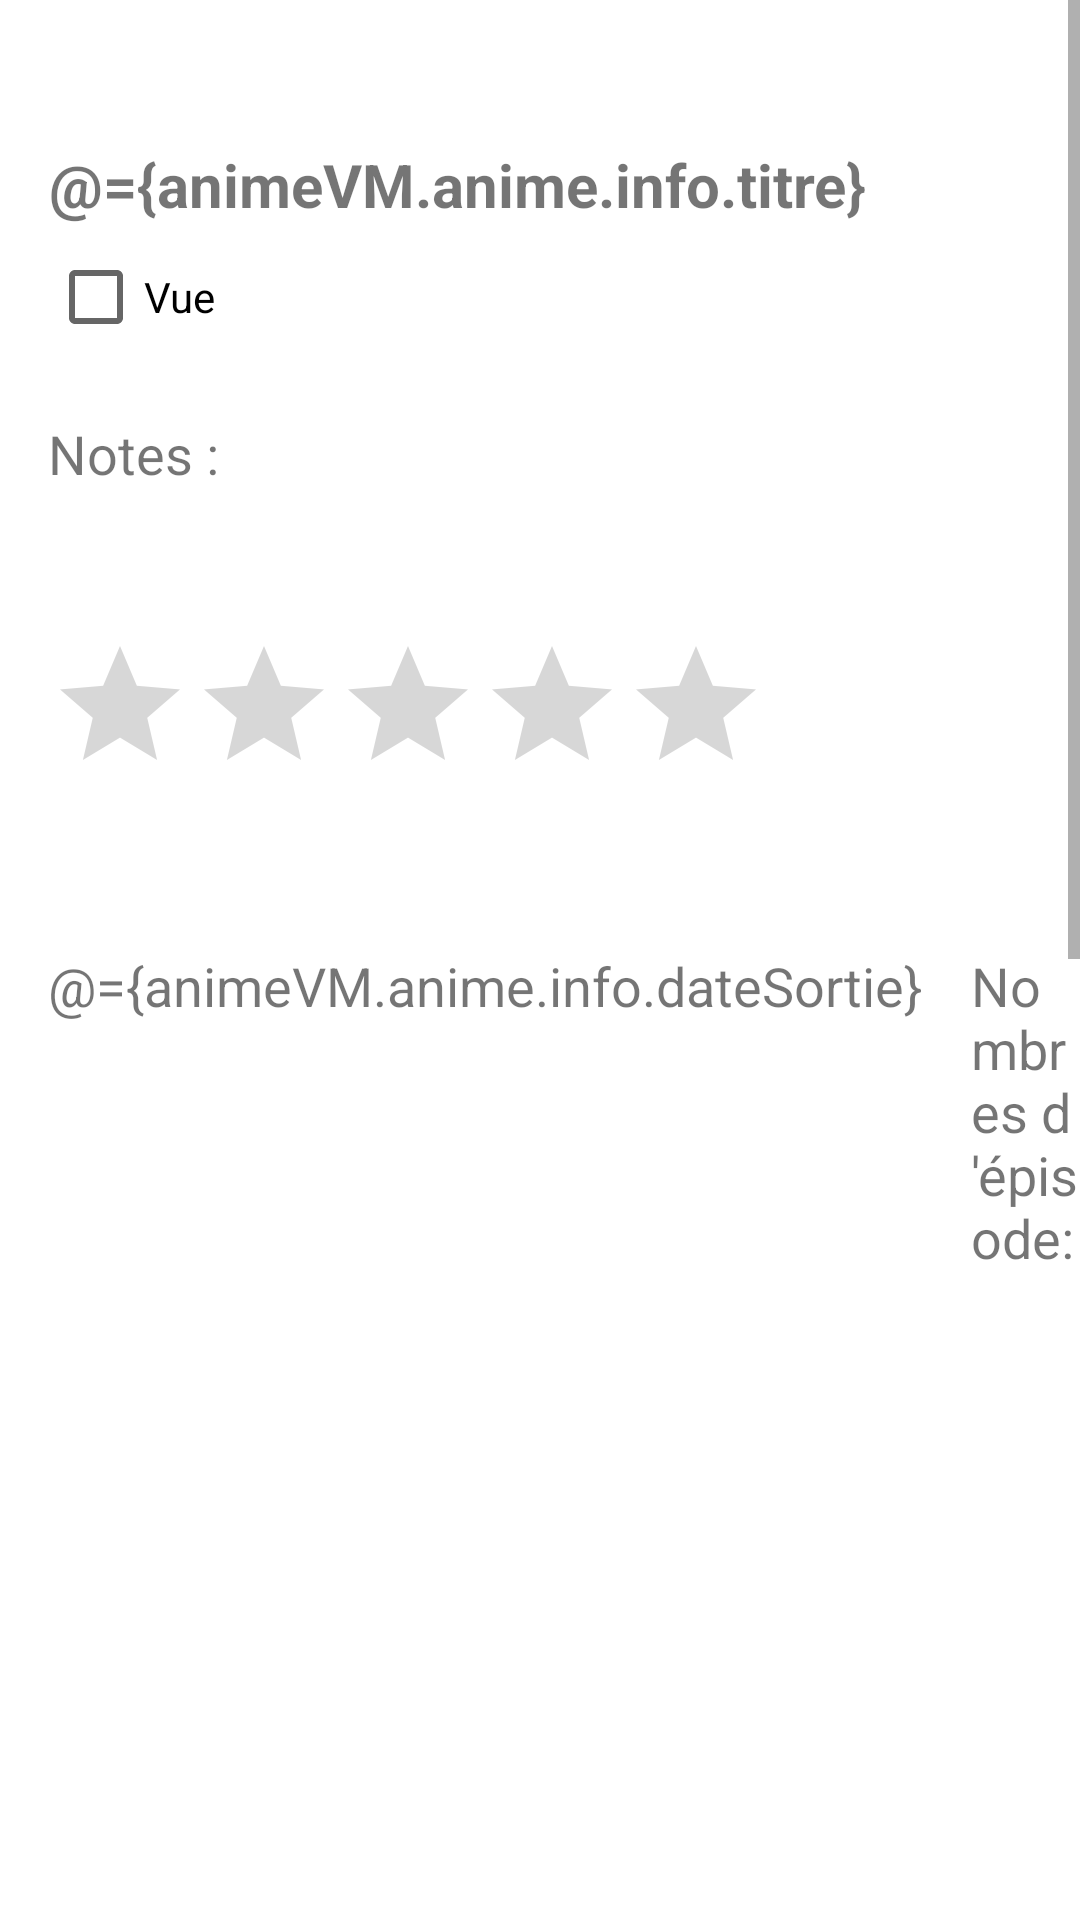

Write the Android layout XML for this screen, with the resource values it uses.
<!-- AndroidManifest.xml: application theme Theme.AnimeList -->
<!-- res/layout/fragment_anime.xml -->
<?xml version="1.0" encoding="utf-8"?>
<layout xmlns:android="http://schemas.android.com/apk/res/android"
    xmlns:app="http://schemas.android.com/apk/res-auto"
    xmlns:tools="http://schemas.android.com/tools">

    <data>

        <variable
            name="animeVM"
            type="fr.iut.animelist.viewmodel.AnimeViewModel" />
    </data>

    <ScrollView
        android:layout_width="match_parent"
        android:layout_height="match_parent"
        android:fillViewport="true">

        <androidx.constraintlayout.widget.ConstraintLayout
            android:layout_width="match_parent"
            android:layout_height="wrap_content"
            tools:context=".ui.AnimeFragment">

            <TextView
                android:id="@+id/txtNom"
                android:layout_width="wrap_content"
                android:layout_height="wrap_content"
                android:textAlignment="center"
                android:layout_marginStart="16dp"
                android:layout_marginLeft="16dp"
                android:layout_marginTop="48dp"
                android:text="@={animeVM.anime.info.titre}"
                android:textSize="20sp"
                android:textStyle="bold"
                app:layout_constraintStart_toStartOf="parent"
                app:layout_constraintTop_toTopOf="parent"
                android:gravity="center_horizontal" />

            <CheckBox
                android:id="@+id/checkBox"
                android:layout_width="wrap_content"
                android:layout_height="wrap_content"
                android:text="@string/vue"
                android:layout_marginStart="16dp"
                android:layout_marginLeft="16dp"
                android:checked="@={animeVM.anime.vue}"
                tools:layout_editor_absoluteX="132dp"
                tools:layout_editor_absoluteY="79dp"
                app:layout_constraintStart_toStartOf="parent"
                app:layout_constraintTop_toBottomOf="@+id/txtNom"/>

            <TextView
                android:id="@+id/label_note"
                android:layout_width="wrap_content"
                android:text="@string/notes"
                android:layout_marginStart="16dp"
                android:layout_marginLeft="16dp"
                android:layout_marginTop="16dp"
                android:textSize="18sp"
                app:layout_constraintStart_toStartOf="parent"
                app:layout_constraintTop_toBottomOf="@+id/checkBox"
                android:layout_height="wrap_content"/>

            <RatingBar
                android:id="@+id/ratingbar"
                android:layout_width="wrap_content"
                android:layout_height="wrap_content"
                android:numStars="5"
                android:layout_marginStart="16dp"
                android:layout_marginLeft="16dp"
                android:layout_marginTop="48dp"
                android:rating="@={animeVM.anime.note}"
                android:stepSize="1"
                app:layout_constraintStart_toStartOf="parent"
                app:layout_constraintTop_toBottomOf="@+id/label_note"/>

            <LinearLayout
                android:id="@+id/txtInfo"
                android:layout_width="wrap_content"
                android:layout_height="wrap_content"
                app:layout_constraintStart_toStartOf="parent"
                app:layout_constraintTop_toBottomOf="@+id/ratingbar"
                android:orientation="horizontal"  >

                <TextView
                    android:id="@+id/txtDateStart"
                    android:layout_width="wrap_content"
                    android:layout_height="wrap_content"
                    android:text="@={animeVM.anime.info.dateSortie}"
                    android:layout_marginStart="16dp"
                    android:layout_marginLeft="16dp"
                    android:layout_marginTop="48dp"
                    android:textSize="18sp"/>

                <TextView
                    android:id="@+id/label_ep"
                    android:layout_width="wrap_content"
                    android:text="@string/nombres_d_pisode"
                    android:layout_marginStart="16dp"
                    android:layout_marginLeft="16dp"
                    android:layout_marginTop="48dp"
                    android:textSize="18sp"
                    android:layout_height="wrap_content"/>


                <TextView
                    android:id="@+id/txtNbEpisodes"
                    android:layout_width="wrap_content"
                    android:layout_height="wrap_content"
                    android:text="@={animeVM.anime.info.nbEpisode}"
                    android:layout_marginStart="16dp"
                    android:layout_marginLeft="16dp"
                    android:layout_marginTop="48dp"
                    android:textSize="18sp"/>
            </LinearLayout>

            <LinearLayout
                android:id="@+id/txtInfo2"
                android:layout_width="wrap_content"
                android:layout_height="wrap_content"
                app:layout_constraintStart_toStartOf="parent"
                app:layout_constraintTop_toBottomOf="@+id/txtInfo"
                android:orientation="horizontal" >

                <TextView
                    android:id="@+id/txtFormat"
                    android:layout_width="wrap_content"
                    android:layout_height="wrap_content"
                    android:text="@={animeVM.anime.info.subtype}"
                    android:layout_marginStart="16dp"
                    android:layout_marginLeft="16dp"
                    android:layout_marginTop="48dp"
                    android:textSize="18sp"
                    app:layout_constraintStart_toStartOf="parent"
                    app:layout_constraintTop_toBottomOf="@+id/txtNbEpisodes" />

                <TextView
                    android:id="@+id/txtStatus"
                    android:layout_width="wrap_content"
                    android:layout_height="wrap_content"
                    android:layout_marginStart="16dp"
                    android:layout_marginLeft="16dp"
                    android:layout_marginTop="48dp"
                    android:text="@={animeVM.anime.info.status}"
                    android:textSize="18sp"
                    app:layout_constraintStart_toStartOf="parent"
                    app:layout_constraintTop_toBottomOf="@+id/txtFormat" />
            </LinearLayout>

            <TextView
                android:id="@+id/label_sys"
                android:layout_width="wrap_content"
                android:layout_height="wrap_content"
                android:text="@string/sysnopsis"
                android:layout_marginStart="16dp"
                android:layout_marginLeft="16dp"
                android:layout_marginTop="48dp"
                android:textSize="18sp"
                app:layout_constraintStart_toStartOf="parent"
                app:layout_constraintTop_toBottomOf="@+id/txtInfo2"/>


            <TextView
                android:id="@+id/txtSys"
                android:layout_width="wrap_content"
                android:layout_height="wrap_content"
                android:layout_marginStart="16dp"
                android:layout_marginLeft="16dp"
                android:layout_marginTop="16dp"
                android:text="@={animeVM.anime.info.synopsis}"
                android:textSize="18sp"
                app:layout_constraintStart_toStartOf="parent"
                app:layout_constraintTop_toBottomOf="@+id/label_sys" />


        </androidx.constraintlayout.widget.ConstraintLayout>
    </ScrollView>
</layout>
<!-- resources referenced by this layout -->
<resources>
  <string name="nombres_d_pisode">Nombres d\'épisode:</string>
  <string name="notes">Notes :</string>
  <string name="sysnopsis">Sysnopsis :</string>
  <string name="vue">Vue</string>
  <style name="Theme.AnimeList" parent="Theme.MaterialComponents.DayNight.DarkActionBar">
          
          <item name="colorPrimary">@color/red_500</item>
          <item name="colorPrimaryVariant">@color/red_700</item>
          <item name="colorOnPrimary">@color/white</item>
          
          <item name="colorSecondary">@color/teal_200</item>
          <item name="colorSecondaryVariant">@color/teal_700</item>
          <item name="colorOnSecondary">@color/black</item>
          
          <item name="android:statusBarColor" tools:targetApi="21">?attr/colorPrimaryVariant</item>
          
      </style>
  <color name="red_500">#F44336</color>
  <color name="red_700">#D32F2F</color>
  <color name="white">#FFFFFFFF</color>
  <color name="teal_200">#E57373</color>
  <color name="teal_700">#EF5350</color>
  <color name="black">#FF000000</color>
</resources>
